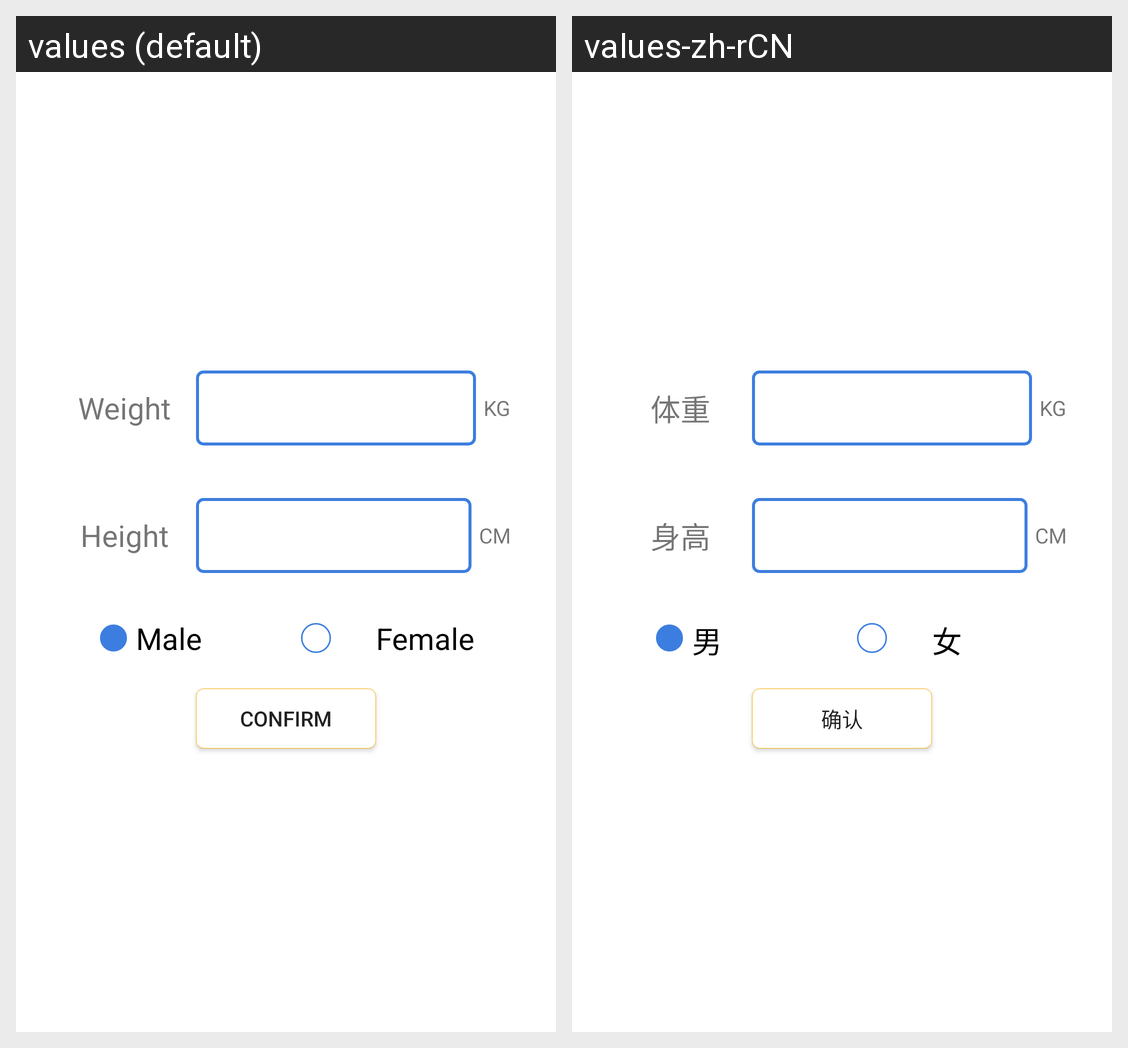

For this localized Android screen grid, give each drawn string resource with its value in every locale shown.
Android screen res/layout/setting_layout.xml rendered under 2 locales, left to right: values (default), values-zh-rCN. Device: Nexus 5 (rendered at 1080×1920; each locale shown at half size, 540×960, under a caption strip naming it); theme android:Theme.Material.Light.NoActionBar.Fullscreen.
Strings drawn on this screen, with the default value and each locale's value (text and hints the layout hard-codes, and strings that could not be matched under every locale, appear in the picture but are not listed):

weight
  values: Weight
  values-zh-rCN: 体重

weight_unit
  values: KG
  values-zh-rCN: KG  [not translated; the default value is used]

height
  values: Height
  values-zh-rCN: 身高

height_unit
  values: CM
  values-zh-rCN: CM  [not translated; the default value is used]

man
  values: Male
  values-zh-rCN: 男

female
  values: Female
  values-zh-rCN: 女

confirm
  values: Confirm
  values-zh-rCN: 确认
